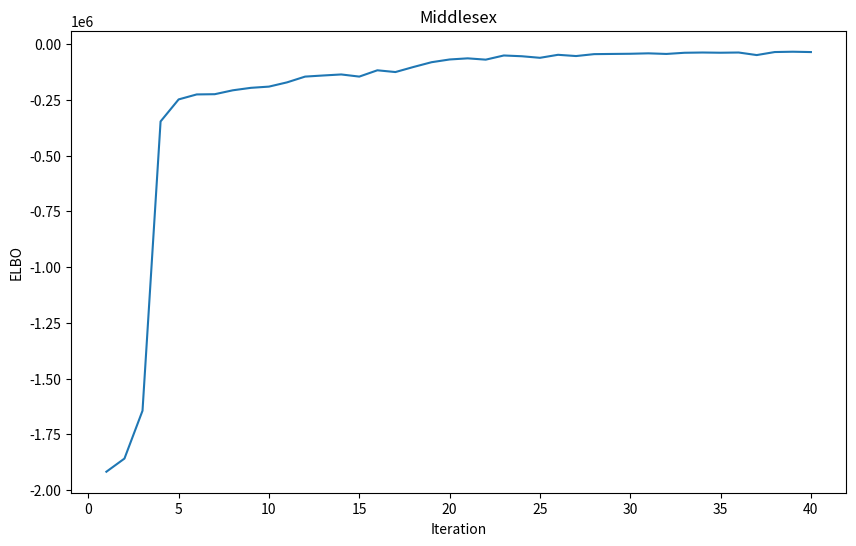
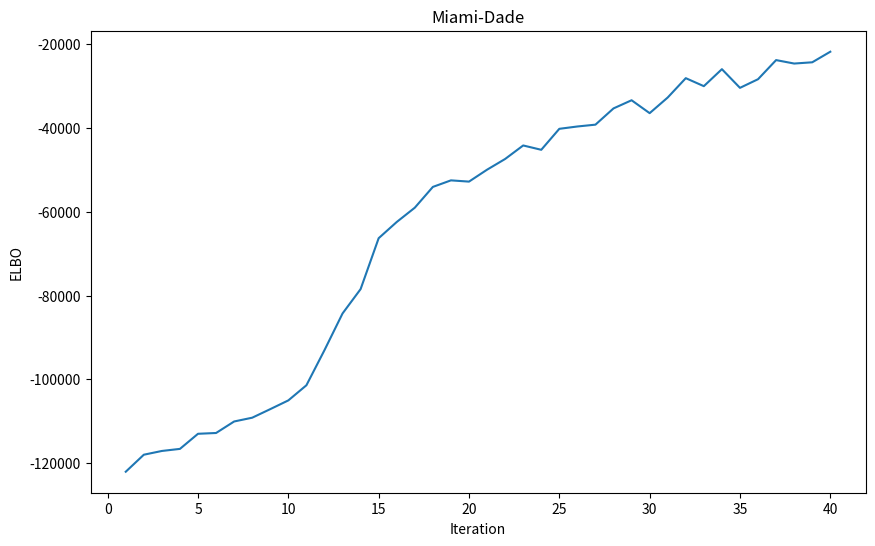
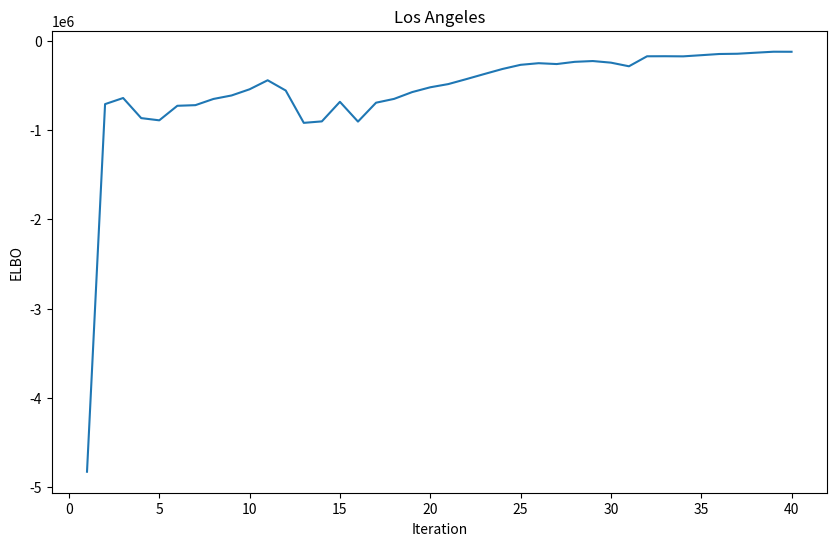

Here is the Python script that generated these plots, in order:
import matplotlib.pyplot as plt

data_middlesex = [
    (1, -1.917983492737559e6),
    (2, -1.8590070034375861e6),
    (3, -1.6444148599637183e6),
    (4, -346936.8028316817),
    (5, -248138.20100066936),
    (6, -225796.70499513272),
    (7, -224740.4483464538),
    (8, -207235.77681035147),
    (9, -196202.83491776983),
    (10, -190734.93257832775),
    (11, -171675.80060420345),
    (12, -145837.42842419085),
    (13, -140836.26046519695),
    (14, -136201.74620734702),
    (15, -145821.16061069714),
    (16, -117541.79268485856),
    (17, -125430.04970737525),
    (18, -102684.47654526014),
    (19, -81291.62491790678),
    (20, -69008.37568961352),
    (21, -63964.56101923854),
    (22, -69792.41522824619),
    (23, -51104.86019502447),
    (24, -54560.64454279445),
    (25, -61553.17964909838),
    (26, -48072.692414183126),
    (27, -53638.0040320239),
    (28, -45082.52493796232),
    (29, -44190.07987342336),
    (30, -43409.744498506094),
    (31, -41486.20154046298),
    (32, -44213.080196795294),
    (33, -38950.436573410974),
    (34, -37816.62800913058),
    (35, -38780.70406730121),
    (36, -37795.36146758941),
    (37, -49260.10120683395),
    (38, -35658.73450913532),
    (39, -34246.95828423239),
    (40, -35799.586212389564),
]

data_miami = [
    (1, -122090.27090973301),
    (2, -118028.50685448815),
    (3, -117130.8700788161),
    (4, -116635.37814510107),
    (5, -113027.6398655685),
    (6, -112839.29250376653),
    (7, -110089.00994756192),
    (8, -109186.59207249516),
    (9, -107139.19470866097),
    (10, -105052.77486381204),
    (11, -101440.3812905847),
    (12, -93054.33368888013),
    (13, -84290.73859089556),
    (14, -78468.61700437898),
    (15, -66309.49294030834),
    (16, -62438.29478094338),
    (17, -59022.52846075747),
    (18, -54059.26310609042),
    (19, -52496.42320997424),
    (20, -52793.411105705556),
    (21, -49946.32894655661),
    (22, -47386.95979442369),
    (23, -44157.991092274344),
    (24, -45194.810687169746),
    (25, -40182.99413430878),
    (26, -39626.6606742787),
    (27, -39188.951560989444),
    (28, -35306.787074636115),
    (29, -33359.89235005116),
    (30, -36442.6627601758),
    (31, -32703.99906130491),
    (32, -28084.23139272591),
    (33, -29995.554192646337),
    (34, -25934.718832012655),
    (35, -30397.129037451417),
    (36, -28334.039034390556),
    (37, -23767.35924746136),
    (38, -24591.74693607169),
    (39, -24292.817684241345),
    (40, -21767.50897713373),
]

data_losangeles = [
    (1, -4.827516808953585e6),
    (2, -710480.15697776),
    (3, -642113.6698783749),
    (4, -867161.2018408941),
    (5, -892094.328433611),
    (6, -729173.2670908362),
    (7, -722117.0117625521),
    (8, -652619.1538885945),
    (9, -613684.4298828247),
    (10, -544297.9833906635),
    (11, -443342.48123130377),
    (12, -558229.1220300074),
    (13, -920369.3994240464),
    (14, -903904.3043421529),
    (15, -684752.802712329),
    (16, -906176.1900627649),
    (17, -694623.5707670555),
    (18, -651756.3867482026),
    (19, -575704.5217058152),
    (20, -522015.1024124978),
    (21, -486072.5675519125),
    (22, -430347.28801908315),
    (23, -373040.21693334286),
    (24, -316789.44527481304),
    (25, -270398.9972157843),
    (26, -252208.58369647546),
    (27, -261763.8681590813),
    (28, -236866.67157889064),
    (29, -228066.05253051964),
    (30, -246013.96401550758),
    (31, -286686.6553618969),
    (32, -174815.82954770906),
    (33, -174115.7021785022),
    (34, -175556.4109879935),
    (35, -162578.34315418257),
    (36, -149137.91174188454),
    (37, -146373.246109376),
    (38, -134668.94071702153),
    (39, -123663.51019573235),
    (40, -124183.95397720979),
]

cut = 0
for name, data in [("Middlesex", data_middlesex), ("Miami-Dade", data_miami), ("Los Angeles", data_losangeles)]:
    fig, ax = plt.subplots(figsize=(10, 6))
    x, y = zip(*data)
    x, y = x[cut:], y[cut:]
    ax.plot(x, y, label=name)
    ax.set_xlabel("Iteration")
    ax.set_ylabel("ELBO")
    ax.set_title(name)
    fig.savefig(f"elbo_{name.replace(' ', '_')}.png", dpi=300, bbox_inches="tight")
